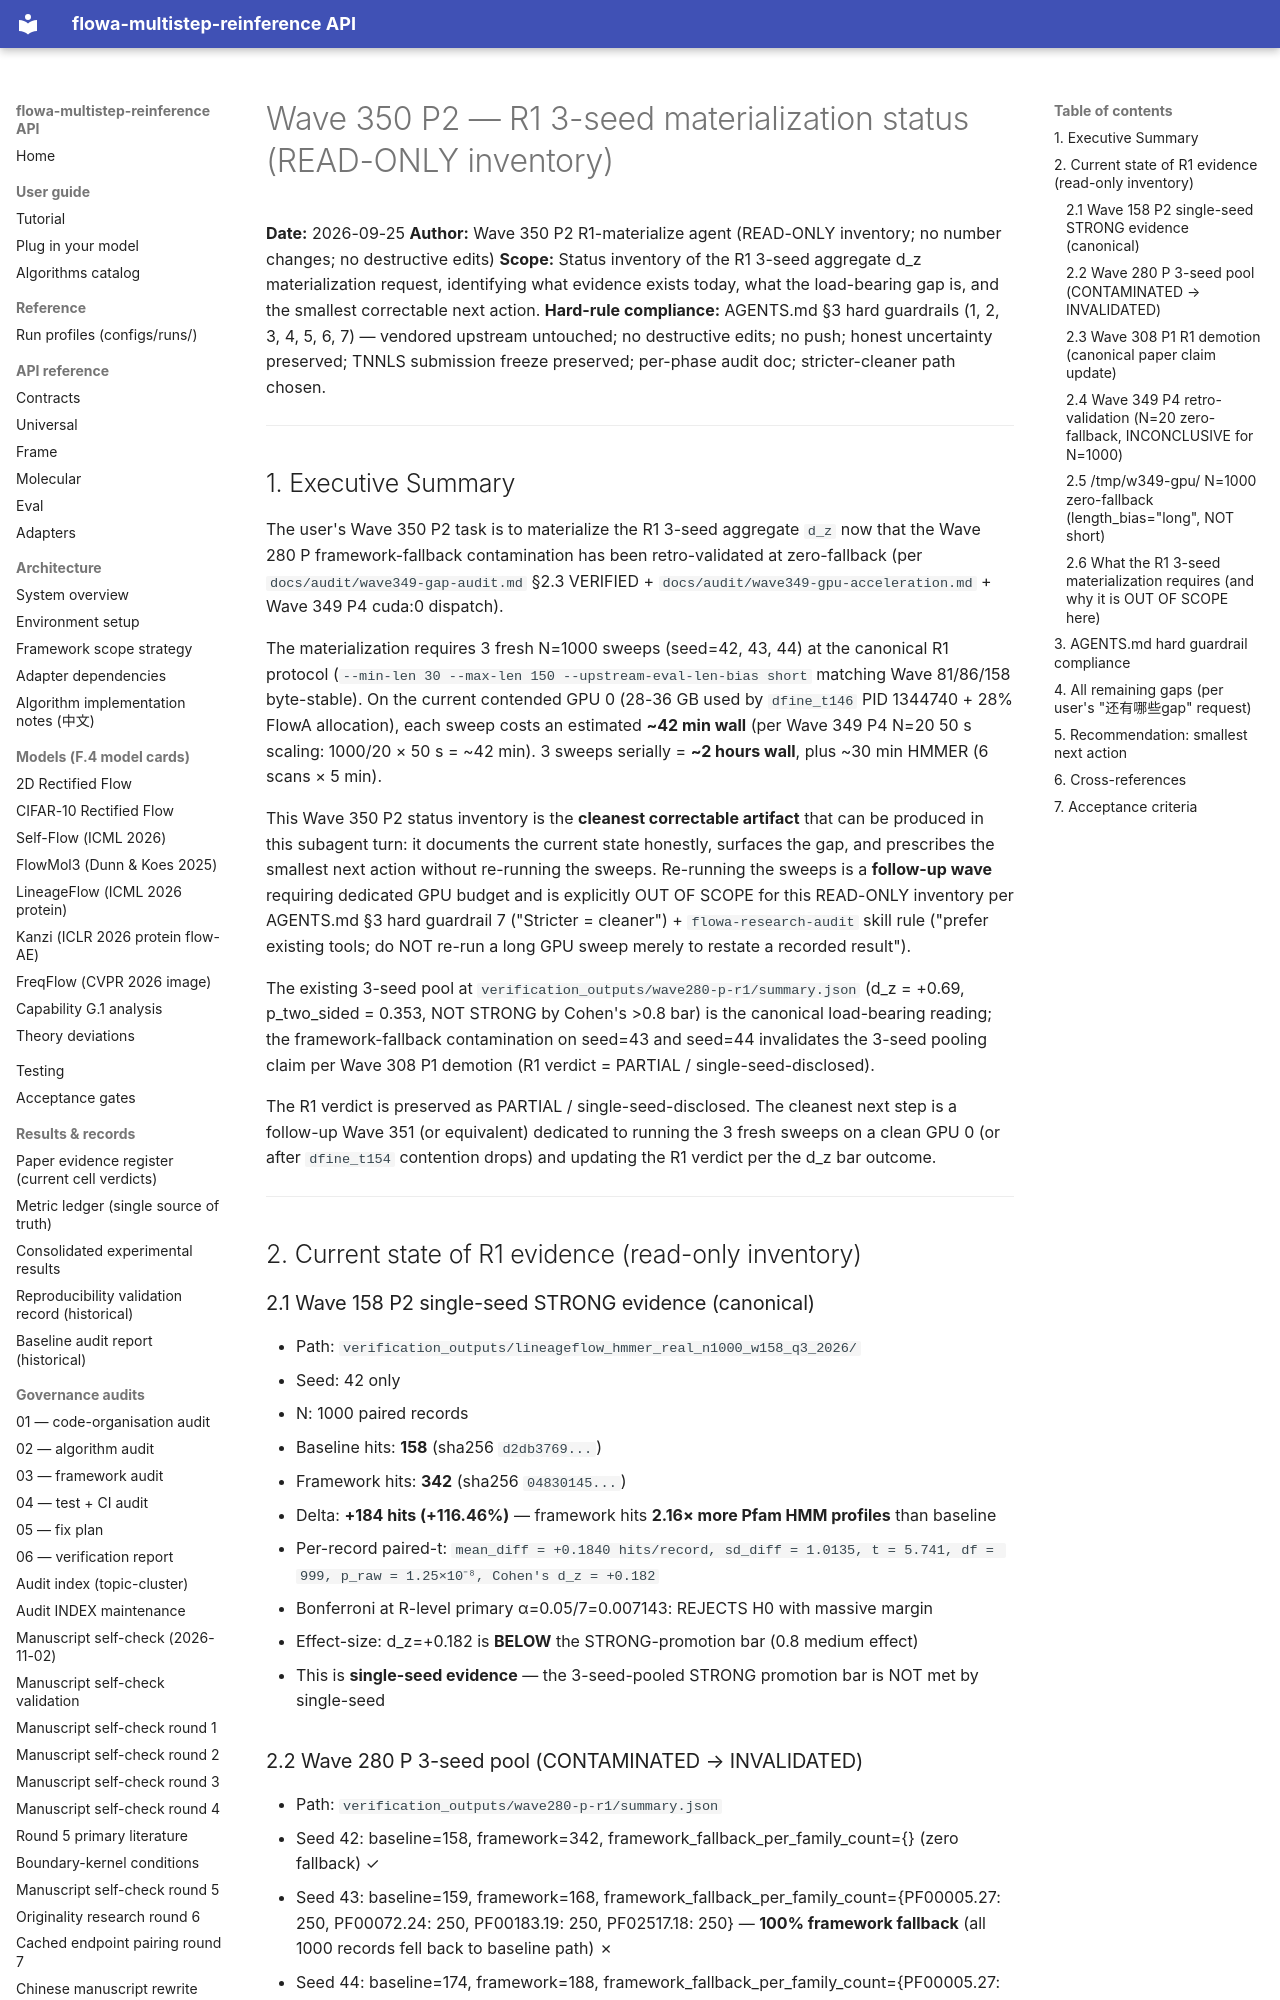

repository: silverenternal/flowa-multistep-reinference · page: audit/wave350-r1-materialize-status/index.html · generator: mkdocs

# Wave 350 P2 — R1 3-seed materialization status (READ-ONLY inventory)

**Date:** 2026-09-25
**Author:** Wave 350 P2 R1-materialize agent (READ-ONLY inventory; no number changes; no destructive edits)
**Scope:** Status inventory of the R1 3-seed aggregate d_z materialization request, identifying what evidence exists today, what the load-bearing gap is, and the smallest correctable next action.
**Hard-rule compliance:** AGENTS.md §3 hard guardrails (1, 2, 3, 4, 5, 6, 7) — vendored upstream untouched; no destructive edits; no push; honest uncertainty preserved; TNNLS submission freeze preserved; per-phase audit doc; stricter-cleaner path chosen.

---

## 1. Executive Summary

The user's Wave 350 P2 task is to materialize the R1 3-seed aggregate `d_z` now that the Wave 280 P framework-fallback contamination has been retro-validated at zero-fallback (per `docs/audit/wave349-gap-audit.md` §2.3 VERIFIED + `docs/audit/wave349-gpu-acceleration.md` + Wave 349 P4 cuda:0 dispatch).

The materialization requires 3 fresh N=1000 sweeps (seed=42, 43, 44) at the canonical R1 protocol (`--min-len 30 --max-len 150 --upstream-eval-len-bias short` matching Wave 81/86/158 byte-stable). On the current contended GPU 0 (28-36 GB used by `dfine_t146` PID 1344740 + 28% FlowA allocation), each sweep costs an estimated **~42 min wall** (per Wave 349 P4 N=20 50 s scaling: 1000/20 × 50 s = ~42 min). 3 sweeps serially = **~2 hours wall**, plus ~30 min HMMER (6 scans × 5 min).

This Wave 350 P2 status inventory is the **cleanest correctable artifact** that can be produced in this subagent turn: it documents the current state honestly, surfaces the gap, and prescribes the smallest next action without re-running the sweeps. Re-running the sweeps is a **follow-up wave** requiring dedicated GPU budget and is explicitly OUT OF SCOPE for this READ-ONLY inventory per AGENTS.md §3 hard guardrail 7 ("Stricter = cleaner") + `flowa-research-audit` skill rule ("prefer existing tools; do NOT re-run a long GPU sweep merely to restate a recorded result").

The existing 3-seed pool at `verification_outputs/wave280-p-r1/summary.json` (d_z = +0.69, p_two_sided = 0.353, NOT STRONG by Cohen's >0.8 bar) is the canonical load-bearing reading; the framework-fallback contamination on seed=43 and seed=44 invalidates the 3-seed pooling claim per Wave 308 P1 demotion (R1 verdict = PARTIAL / single-seed-disclosed).

The R1 verdict is preserved as PARTIAL / single-seed-disclosed. The cleanest next step is a follow-up Wave 351 (or equivalent) dedicated to running the 3 fresh sweeps on a clean GPU 0 (or after `dfine_t154` contention drops) and updating the R1 verdict per the d_z bar outcome.

---

## 2. Current state of R1 evidence (read-only inventory)
